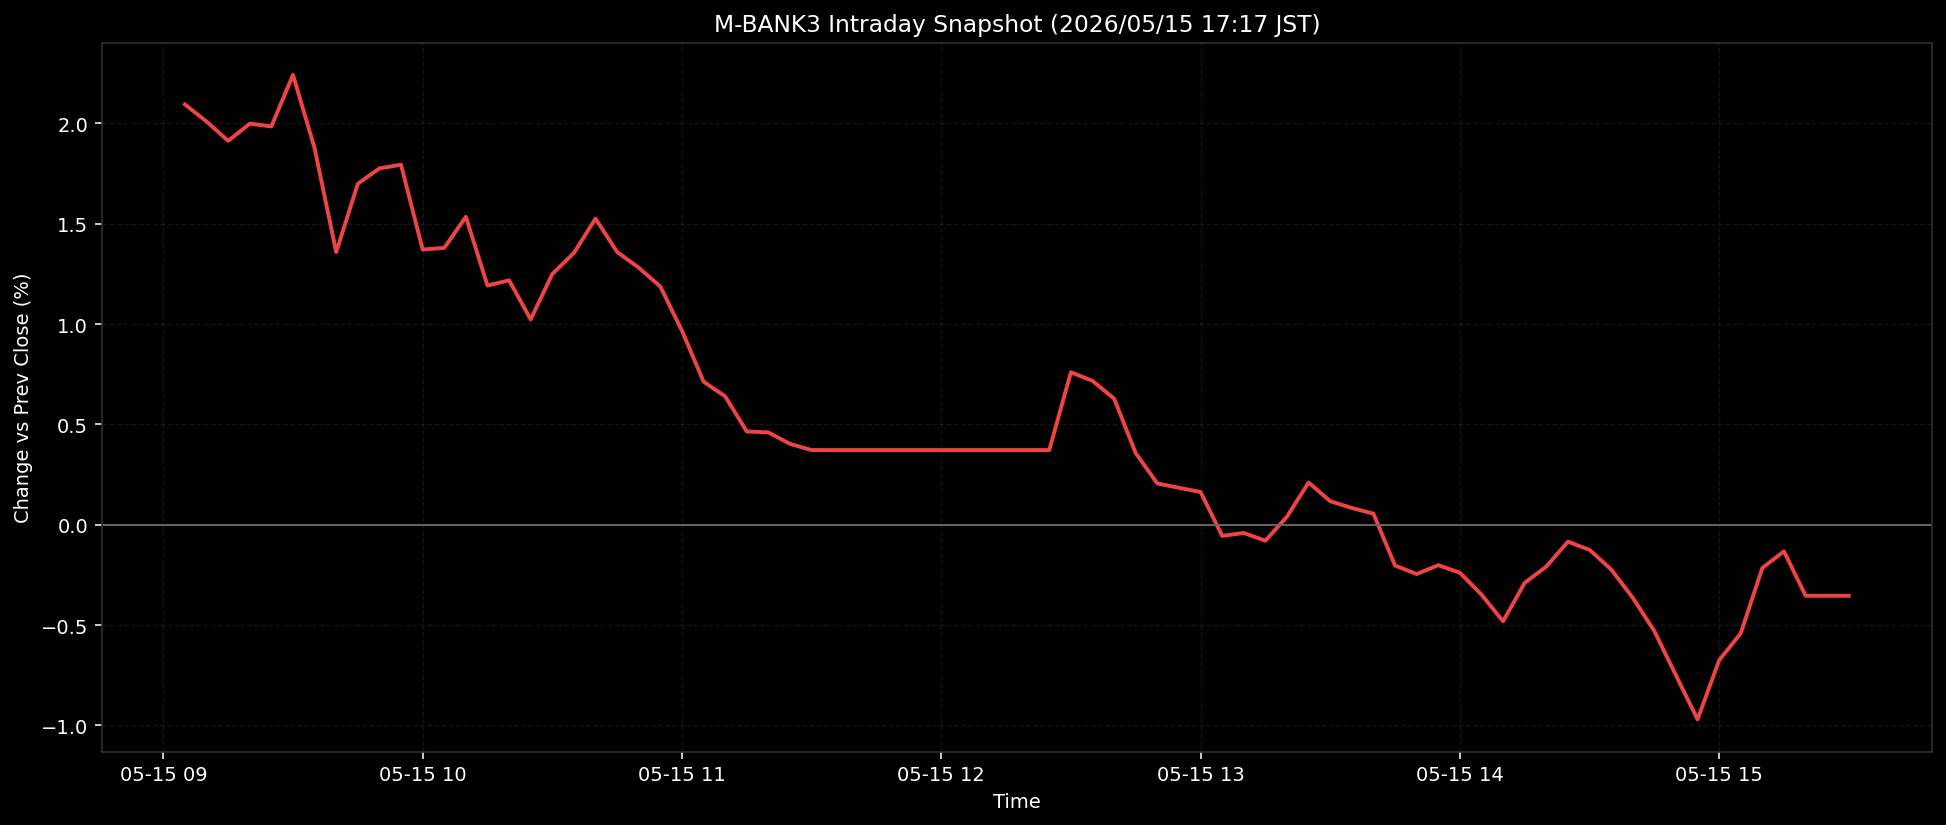

Values plotted in this chart, from the file beside it:
ts, pct
2026-05-15T09:05:00+0900, 2.095
2026-05-15T09:10:00+0900, 2.009
2026-05-15T09:15:00+0900, 1.913
2026-05-15T09:20:00+0900, 1.998
2026-05-15T09:25:00+0900, 1.985
2026-05-15T09:30:00+0900, 2.242
2026-05-15T09:35:00+0900, 1.876
2026-05-15T09:40:00+0900, 1.359
2026-05-15T09:45:00+0900, 1.699
2026-05-15T09:50:00+0900, 1.776
2026-05-15T09:55:00+0900, 1.794
2026-05-15T10:00:00+0900, 1.371
2026-05-15T10:05:00+0900, 1.379
2026-05-15T10:10:00+0900, 1.534
2026-05-15T10:15:00+0900, 1.192
2026-05-15T10:20:00+0900, 1.218
2026-05-15T10:25:00+0900, 1.023
2026-05-15T10:30:00+0900, 1.249
2026-05-15T10:35:00+0900, 1.355
2026-05-15T10:40:00+0900, 1.525
2026-05-15T10:45:00+0900, 1.359
2026-05-15T10:50:00+0900, 1.281
2026-05-15T10:55:00+0900, 1.187
2026-05-15T11:00:00+0900, 0.9669
2026-05-15T11:05:00+0900, 0.7131
2026-05-15T11:10:00+0900, 0.6396
2026-05-15T11:15:00+0900, 0.4648
2026-05-15T11:20:00+0900, 0.4602
2026-05-15T11:25:00+0900, 0.403
2026-05-15T11:30:00+0900, 0.3721
2026-05-15T11:35:00+0900, 0.3721
2026-05-15T11:40:00+0900, 0.3721
2026-05-15T11:45:00+0900, 0.3721
2026-05-15T11:50:00+0900, 0.3721
2026-05-15T11:55:00+0900, 0.3721
2026-05-15T12:00:00+0900, 0.3721
2026-05-15T12:05:00+0900, 0.3721
2026-05-15T12:10:00+0900, 0.3721
2026-05-15T12:15:00+0900, 0.3721
2026-05-15T12:20:00+0900, 0.3721
2026-05-15T12:25:00+0900, 0.3721
2026-05-15T12:30:00+0900, 0.76
2026-05-15T12:35:00+0900, 0.7169
2026-05-15T12:40:00+0900, 0.6284
2026-05-15T12:45:00+0900, 0.3568
2026-05-15T12:50:00+0900, 0.2057
2026-05-15T12:55:00+0900, 0.1841
2026-05-15T13:00:00+0900, 0.163
2026-05-15T13:05:00+0900, -0.0556
2026-05-15T13:10:00+0900, -0.041
2026-05-15T13:15:00+0900, -0.0796
2026-05-15T13:20:00+0900, 0.0404
2026-05-15T13:25:00+0900, 0.2101
2026-05-15T13:30:00+0900, 0.1175
2026-05-15T13:35:00+0900, 0.0834
2026-05-15T13:40:00+0900, 0.0552
2026-05-15T13:45:00+0900, -0.2032
2026-05-15T13:50:00+0900, -0.2458
2026-05-15T13:55:00+0900, -0.2017
2026-05-15T14:00:00+0900, -0.2392
... 18 more rows
